Run: headless pygame with SDL's dummy video driver; simulated clock (each Clock.tick advances the game by its frame time, no real sleeping); random seed 0; keys injected as events and as key.get_pressed() state; no mouse input.
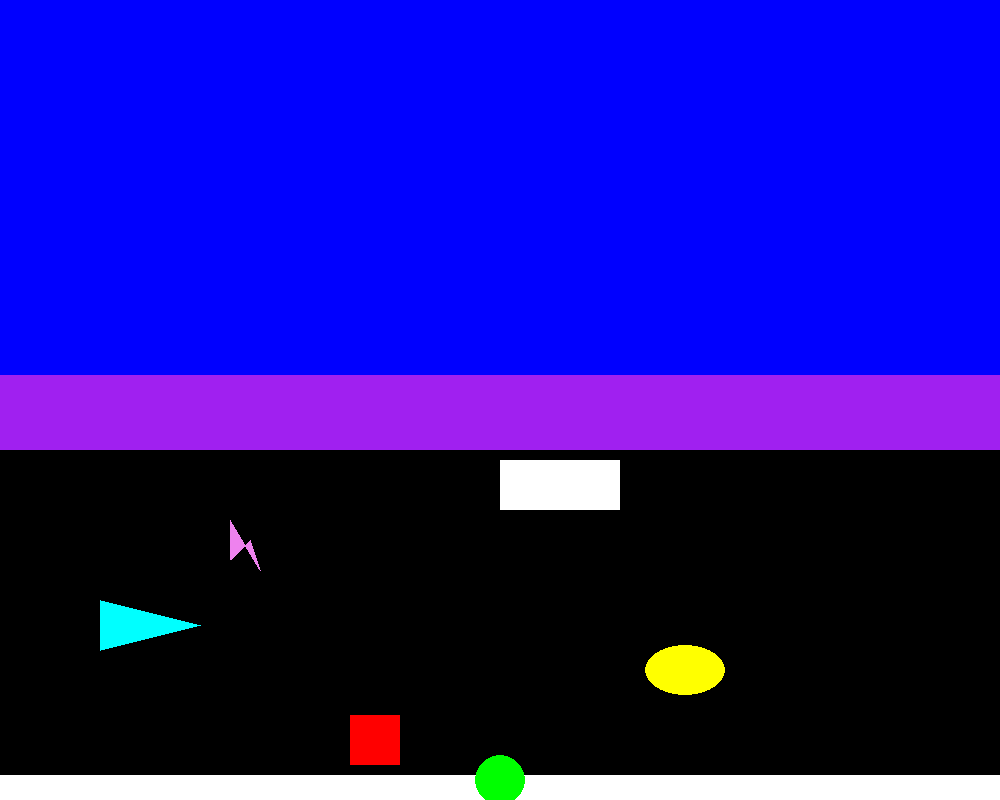
Frame 1 of 4 · flips 1–60 · no input
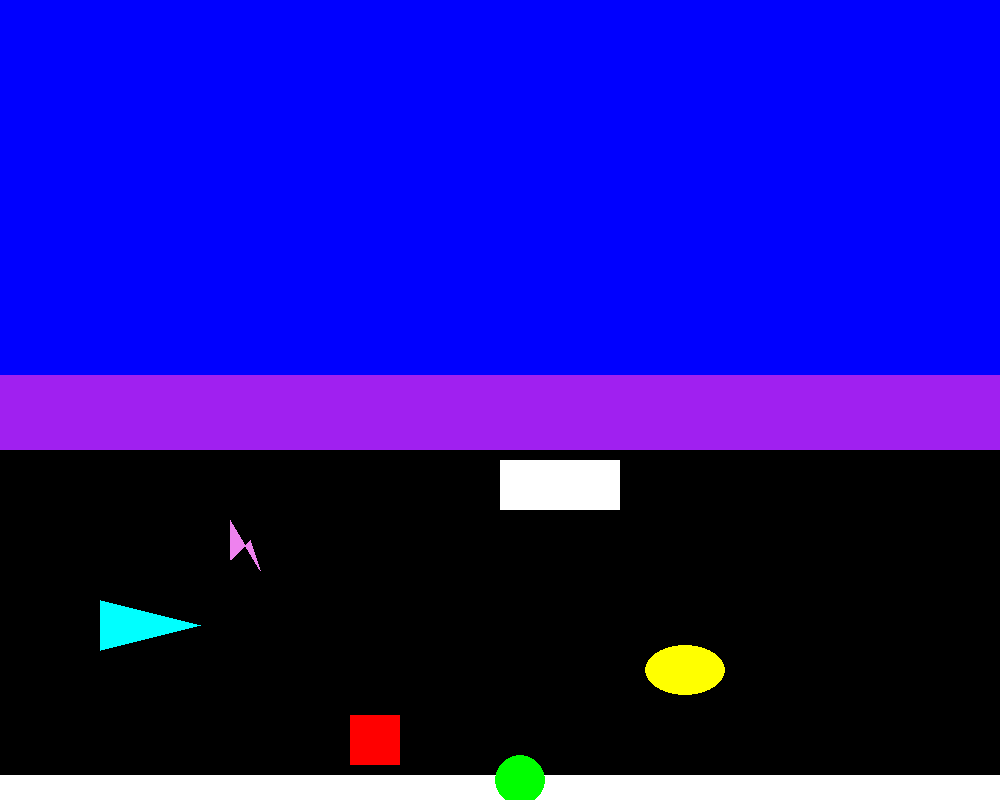
Frame 2 of 4 · flips 61–180 · tapped SPACE, RETURN · held RIGHT (→), D
Frame 3 of 4 · flips 181–300 · held DOWN (↓), S · screen unchanged from frame 2, image omitted
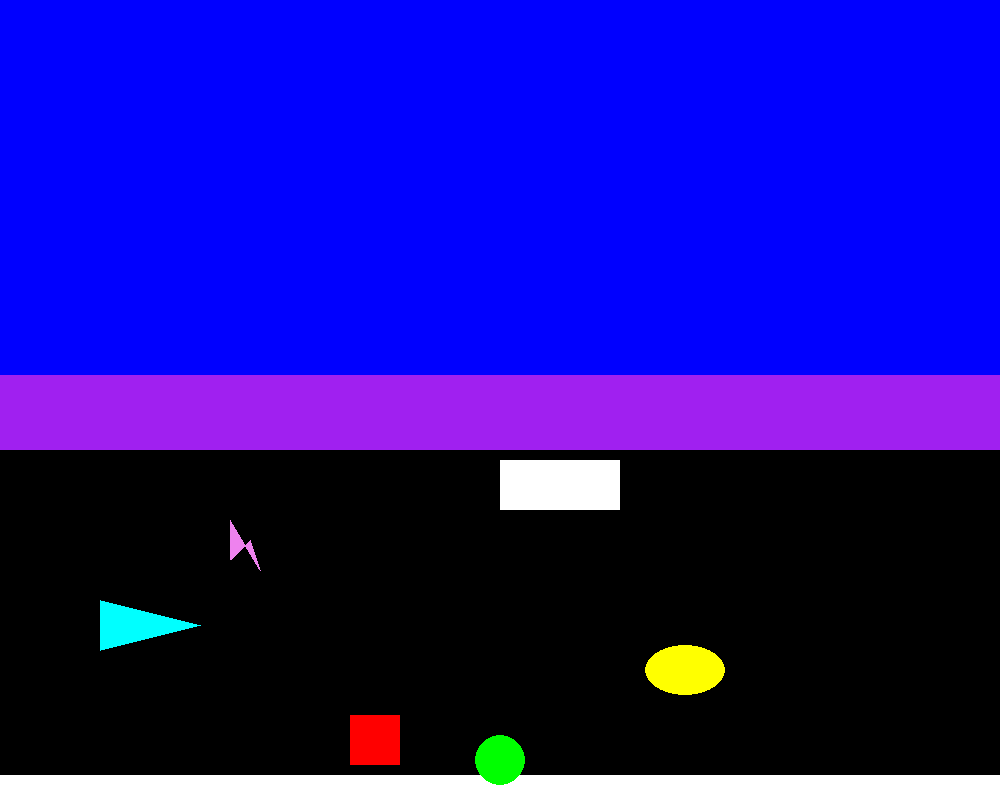
Frame 4 of 4 · flips 301–420 · held LEFT (←), A, UP (↑), W

The pygame program that drew these frames:

"""
      Nathan Abrantes
      Homework 8
      03 March 2025 
"""

import pygame
from pygame.constants import KEYDOWN

# init pygame
pygame.init()

# window dimensions
width = 1000
height = 800
screen = pygame.display.set_mode((width,height))

# Set window title
pygame.display.set_caption("Snek")

# FPS 
clock = pygame.time.Clock()
dt = 0 
speed = 10 

# Frog current position
cur_pos = [500,812]
direction = "up"

lightning_car_coords = [[230,520], [230,560], [250,540], [260,570]]
# for loop, update x pos for coordinate in lightning car coords

""" Game loop """
running = True 
while running:

  """ Handle events """
  for event in pygame.event.get():
    if event.type == pygame.QUIT:
         running = False
    if event.type == KEYDOWN:
        if event.key == pygame.K_ESCAPE: # escape key
            running = False

        if event.key == pygame.K_w: # up direction (w)
              cur_pos[1] -= 20    #y-coor
        if event.key == pygame.K_s: # down direction (s)
              cur_pos[1] += 20    #y-coor
        if event.key == pygame.K_a: # left direction (a)
              cur_pos[0] -= 20    # x-coor
        if event.key == pygame.K_d: # right direction (d)
              cur_pos[0] += 20    # x-coor

  """ Update game state"""

  # boundaries of screen
  if cur_pos[0] < 0: # x-direction boundaries
    cur_pos[0] = 0 
    # running = False
  if cur_pos[0] > width-20:  
    cur_pos[0] = width-20
    # running = False

  if cur_pos[1] < 0: # y-direction boundaries
    cur_pos[1] = 0
    # running = False
  if cur_pos[1] > height-20:
    cur_pos[1] = height-20
    # running = False

  """ Draw screen """
  # Clear screen
  screen.fill("white")

  # Draw start area
  pygame.draw.rect(screen, "purple", pygame.Rect((0,600), (1000,75)))

  # Draw win area before water section 
  pygame.draw.rect(screen, "purple", pygame.Rect((0,375), (1000,75)))

  # Draw water
  pygame.draw.rect(screen, "blue", pygame.Rect((0,0), (1000,375)))

  # Draw road
  pygame.draw.rect(screen, "black", pygame.Rect((0,450), (1000,325)))

  # Draw frog
  pygame.draw.circle(screen, "green", cur_pos, 25)

  # Draw square car
  pygame.draw.rect(screen, "red", pygame.Rect((350,715), (50,50)))

  # Draw lightning car
  pygame.draw.polygon(screen, "violet", ((230,520), (230,560), (250,540), (260,570)))

  # Draw triangle car
  pygame.draw.polygon(screen, "cyan", ((100,600), (100,650), (200,625)))

  # Draw ellipse car
  pygame.draw.ellipse(screen, "yellow", pygame.Rect((645,645), (80,50)))

  # Draw semi truck
  pygame.draw.rect(screen, "white", pygame.Rect((500,460), (120,50)))

  # Update screen
  pygame.display.flip()

  # FPS
  dt = clock.tick(speed)/1000

# You win
def game_over():
  global game_over
  display_game_over = game_over_font.render("You Win!", True, red, black)
screen.blit(display_game_over, (70, 300))

# End game
game_over = True
pygame.quit()  
